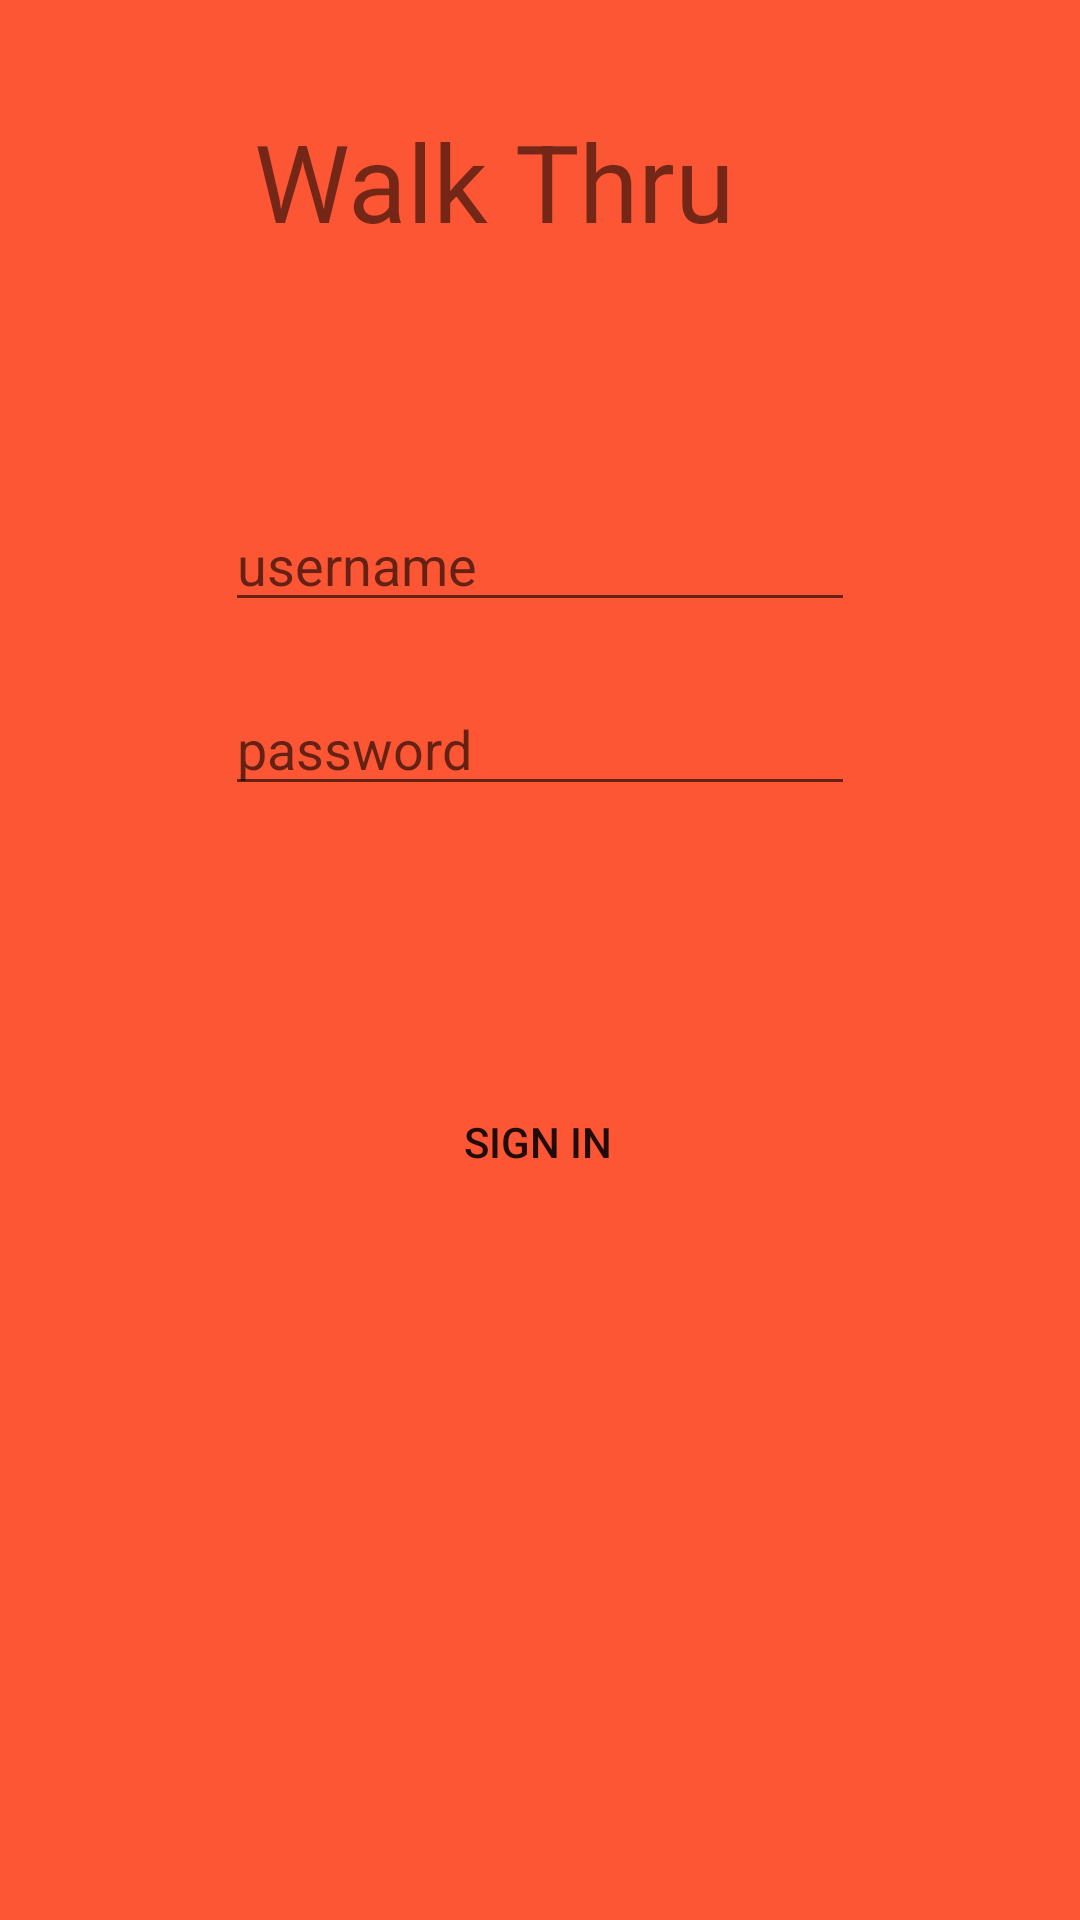

Layout XML and referenced resources for this Android screen:
<!-- AndroidManifest.xml: application theme AppTheme -->
<!-- res/layout/activity_admin.xml -->
<?xml version="1.0" encoding="utf-8"?>
<androidx.constraintlayout.widget.ConstraintLayout xmlns:android="http://schemas.android.com/apk/res/android"
    xmlns:app="http://schemas.android.com/apk/res-auto"
    xmlns:tools="http://schemas.android.com/tools"
    android:layout_width="match_parent"
    android:layout_height="match_parent"
    android:background="#fd5634"
    tools:context=".MainActivity">

    <EditText
        android:id="@+id/passwordTextView"
        android:layout_width="wrap_content"
        android:layout_height="wrap_content"
        android:layout_marginTop="20dp"
        android:ems="10"
        android:hint="password"
        android:inputType="textPassword"
        app:layout_constraintEnd_toEndOf="parent"
        app:layout_constraintStart_toStartOf="parent"
        app:layout_constraintTop_toBottomOf="@+id/emailTextView" />

    <Button
        android:id="@+id/customerSignUpButton"
        style="?android:attr/borderlessButtonStyle"
        android:layout_width="wrap_content"
        android:layout_height="wrap_content"
        android:layout_marginTop="88dp"
        android:text="sign in"
        app:layout_constraintEnd_toEndOf="parent"
        app:layout_constraintHorizontal_bias="0.498"
        app:layout_constraintStart_toStartOf="parent"
        app:layout_constraintTop_toBottomOf="@+id/passwordTextView" />

    <EditText
        android:id="@+id/emailTextView"
        android:layout_width="wrap_content"
        android:layout_height="wrap_content"
        android:layout_marginTop="56dp"
        android:ems="10"
        android:hint="username"
        android:inputType="textEmailAddress"
        app:layout_constraintEnd_toEndOf="parent"
        app:layout_constraintStart_toStartOf="parent"
        app:layout_constraintTop_toBottomOf="@+id/textView" />

    <TextView
        android:id="@+id/textView"
        android:layout_width="201dp"
        android:layout_height="74dp"
        android:layout_marginTop="36dp"
        android:text="Walk Thru"
        android:textSize="36sp"
        app:fontFamily="@font/pacifico"
        app:layout_constraintEnd_toEndOf="parent"
        app:layout_constraintHorizontal_bias="0.533"
        app:layout_constraintStart_toStartOf="parent"
        app:layout_constraintTop_toTopOf="parent" />


</androidx.constraintlayout.widget.ConstraintLayout>
<!-- resources referenced by this layout -->
<resources>
  <style name="AppTheme" parent="Theme.AppCompat.Light.DarkActionBar">
          
          <item name="colorPrimary">#FFFFFF</item>
          <item name="colorPrimaryDark">@color/colorPrimaryDark</item>
          <item name="colorAccent">@color/colorAccent</item>
          <item name="android:colorPrimaryDark">#D9FD5634</item>
      </style>
  <color name="colorPrimaryDark">#00574B</color>
  <color name="colorAccent">#D81B60</color>
</resources>
